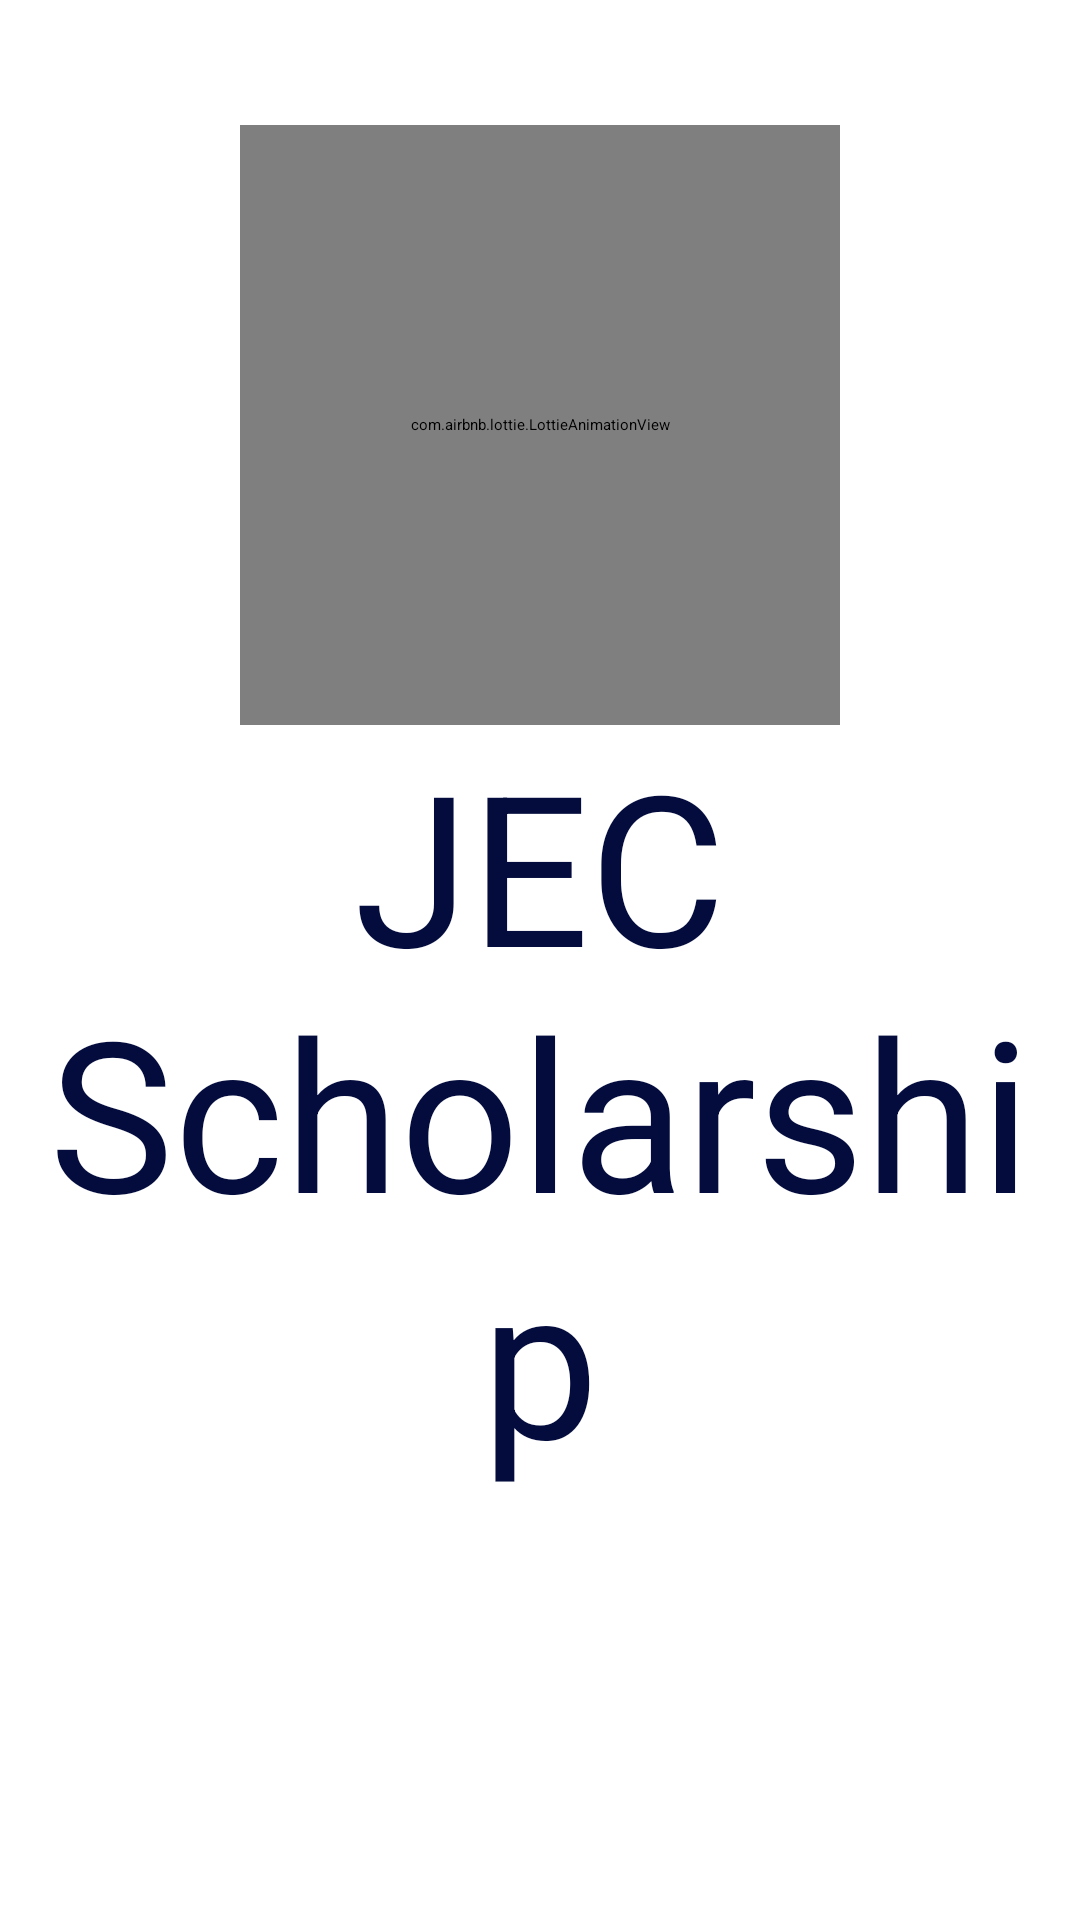

Write the Android layout XML for this screen, with the resource values it uses.
<!-- AndroidManifest.xml: application theme Theme.ScholarshipApp -->
<!-- res/layout/activity_splash_screen.xml -->
<?xml version="1.0" encoding="utf-8"?>
<LinearLayout xmlns:android="http://schemas.android.com/apk/res/android"
    xmlns:app="http://schemas.android.com/apk/res-auto"
    xmlns:tools="http://schemas.android.com/tools"
    android:layout_width="match_parent"
    android:layout_height="match_parent"
    android:gravity="center"
    android:orientation="vertical"
    android:background="@drawable/ic_background"
    tools:context=".intro.SplashScreen">

    <com.airbnb.lottie.LottieAnimationView
        android:id="@+id/splash_anim"
        android:layout_width="200dp"
        android:layout_height="200dp"
        app:lottie_loop="true"
        app:lottie_autoPlay="true"
        app:lottie_speed="2.5"
        android:layout_marginTop="-100dp"
        app:lottie_fileName="animation_splash.json"
         />

    <TextView
        android:id="@+id/tv_app_name"
        android:layout_width="wrap_content"
        android:layout_height="wrap_content"
        android:textAlignment="center"
        android:text="@string/app_name"
        android:textColor="#030C3C"
        android:textSize="@dimen/splash_screen_title_text_size"
        />

</LinearLayout>
<!-- resources referenced by this layout -->
<resources>
  <dimen name="splash_screen_title_text_size">70sp</dimen>
  <string name="app_name">JEC Scholarship</string>
  <style name="Theme.ScholarshipApp" parent="Theme.MaterialComponents.Light.NoActionBar">
          
          <item name="colorPrimary">@color/colorPrimary</item>
          <item name="colorPrimaryVariant">@color/purple_700</item>
          <item name="colorOnPrimary">@color/white</item>
          
          <item name="colorSecondary">@color/colorPrimary</item>
          <item name="colorSecondaryVariant">@color/teal_700</item>
          <item name="colorOnSecondary">@color/black</item>
          
          <item name="android:statusBarColor">@color/colorPrimary</item>
          
      </style>
  <!-- not gathered from this repository: default colours our renderer supplied (Android Studio template values) -->
  <color name="purple_700">#FF3700B3</color>
  <color name="teal_700">#FF018786</color>
  <color name="black">#FF000000</color>
  <color name="white">#FFFFFFFF</color>
  <color name="colorPrimary">#FF6200EE</color>
</resources>
